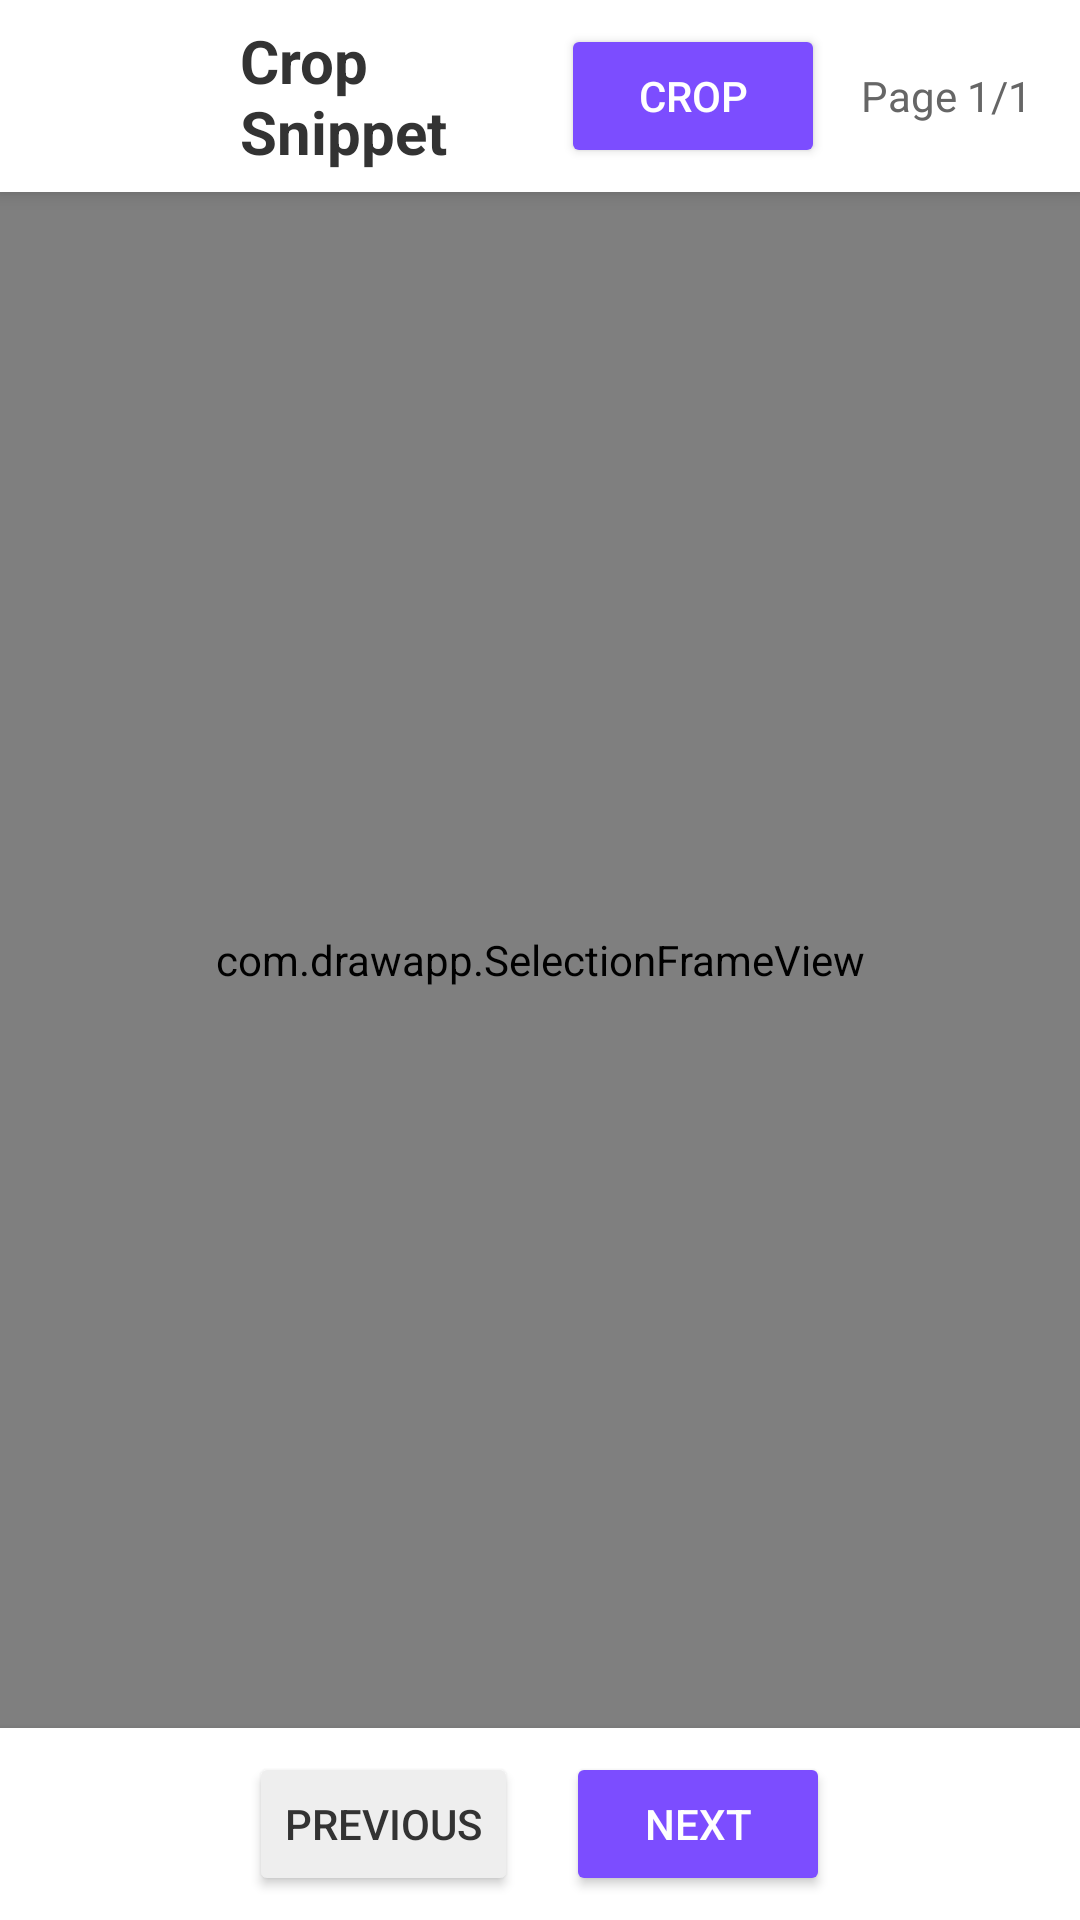

Reconstruct the res/layout file that produces this screen, plus the resources it refers to.
<!-- AndroidManifest.xml: application theme AppTheme -->
<!-- res/layout/activity_pdf_selection.xml -->
<?xml version="1.0" encoding="utf-8"?>
<androidx.constraintlayout.widget.ConstraintLayout
    xmlns:android="http://schemas.android.com/apk/res/android"
    xmlns:app="http://schemas.android.com/apk/res-auto"
    android:layout_width="match_parent"
    android:layout_height="match_parent"
    android:background="#FDFCF5">

    <LinearLayout
        android:id="@+id/pdfToolbar"
        android:layout_width="match_parent"
        android:layout_height="64dp"
        android:background="#FFFFFF"
        android:elevation="4dp"
        android:gravity="center_vertical"
        android:orientation="horizontal"
        android:paddingStart="16dp"
        android:paddingEnd="16dp"
        app:layout_constraintTop_toTopOf="parent">

        <ImageButton
            android:id="@+id/btnPdfBack"
            android:layout_width="48dp"
            android:layout_height="48dp"
            android:background="?attr/selectableItemBackgroundBorderless"
            android:src="@drawable/ic_back"
            android:tint="#333333"
            android:contentDescription="Back" />

        <TextView
            android:id="@+id/tvPdfTitle"
            android:layout_width="0dp"
            android:layout_height="wrap_content"
            android:layout_weight="1"
            android:layout_marginStart="16dp"
            android:text="Crop Snippet"
            android:textColor="#333333"
            android:textSize="20sp"
            android:textStyle="bold" />

        <Button
            android:id="@+id/btnConfirmSelection"
            android:layout_width="wrap_content"
            android:layout_height="wrap_content"
            android:text="Crop"
            android:textColor="#FFFFFF"
            android:backgroundTint="#7C4DFF"
            android:layout_marginEnd="12dp" />

        <TextView
            android:id="@+id/tvPdfPageIndicator"
            android:layout_width="wrap_content"
            android:layout_height="wrap_content"
            android:text="Page 1/1"
            android:textColor="#666666"
            android:textSize="14sp" />

    </LinearLayout>

    
    <com.drawapp.SelectionFrameView
        android:id="@+id/pdfSelectionView"
        android:layout_width="0dp"
        android:layout_height="0dp"
        app:layout_constraintTop_toBottomOf="@id/pdfToolbar"
        app:layout_constraintBottom_toTopOf="@id/pdfNavigation"
        app:layout_constraintStart_toStartOf="parent"
        app:layout_constraintEnd_toEndOf="parent" />

    <ProgressBar
        android:id="@+id/pdfLoadingProgress"
        android:layout_width="wrap_content"
        android:layout_height="wrap_content"
        app:layout_constraintLeft_toLeftOf="parent"
        app:layout_constraintRight_toRightOf="parent"
        app:layout_constraintTop_toTopOf="parent"
        app:layout_constraintBottom_toBottomOf="parent"
        android:visibility="gone" />

    <LinearLayout
        android:id="@+id/pdfNavigation"
        android:layout_width="match_parent"
        android:layout_height="64dp"
        android:background="#FFFFFF"
        android:elevation="4dp"
        android:gravity="center"
        android:orientation="horizontal"
        app:layout_constraintBottom_toBottomOf="parent">

        <Button
            android:id="@+id/btnPdfPrev"
            android:layout_width="wrap_content"
            android:layout_height="wrap_content"
            android:text="Previous"
            android:textColor="#333333"
            android:backgroundTint="#EEEEEE"
            android:layout_marginEnd="16dp" />

        <Button
            android:id="@+id/btnPdfNext"
            android:layout_width="wrap_content"
            android:layout_height="wrap_content"
            android:text="Next"
            android:textColor="#FFFFFF"
            android:backgroundTint="#7C4DFF" />

    </LinearLayout>

</androidx.constraintlayout.widget.ConstraintLayout>
<!-- resources referenced by this layout -->
<resources>
  <style name="AppTheme" parent="Theme.MaterialComponents.DayNight.NoActionBar">
          <item name="android:windowBackground">@color/colorBackground</item>
          <item name="colorPrimary">@color/colorPrimary</item>
          <item name="colorPrimaryDark">@color/colorPrimaryDark</item>
          <item name="colorAccent">@color/colorAccent</item>
          <item name="android:statusBarColor">@color/colorPrimaryDark</item>
          <item name="android:navigationBarColor">@color/colorPrimaryDark</item>
      </style>
  <color name="colorBackground">#1A1A2E</color>
  <color name="colorPrimary">#7C4DFF</color>
  <color name="colorPrimaryDark">#1A1A2E</color>
  <color name="colorAccent">#64FFDA</color>
</resources>
